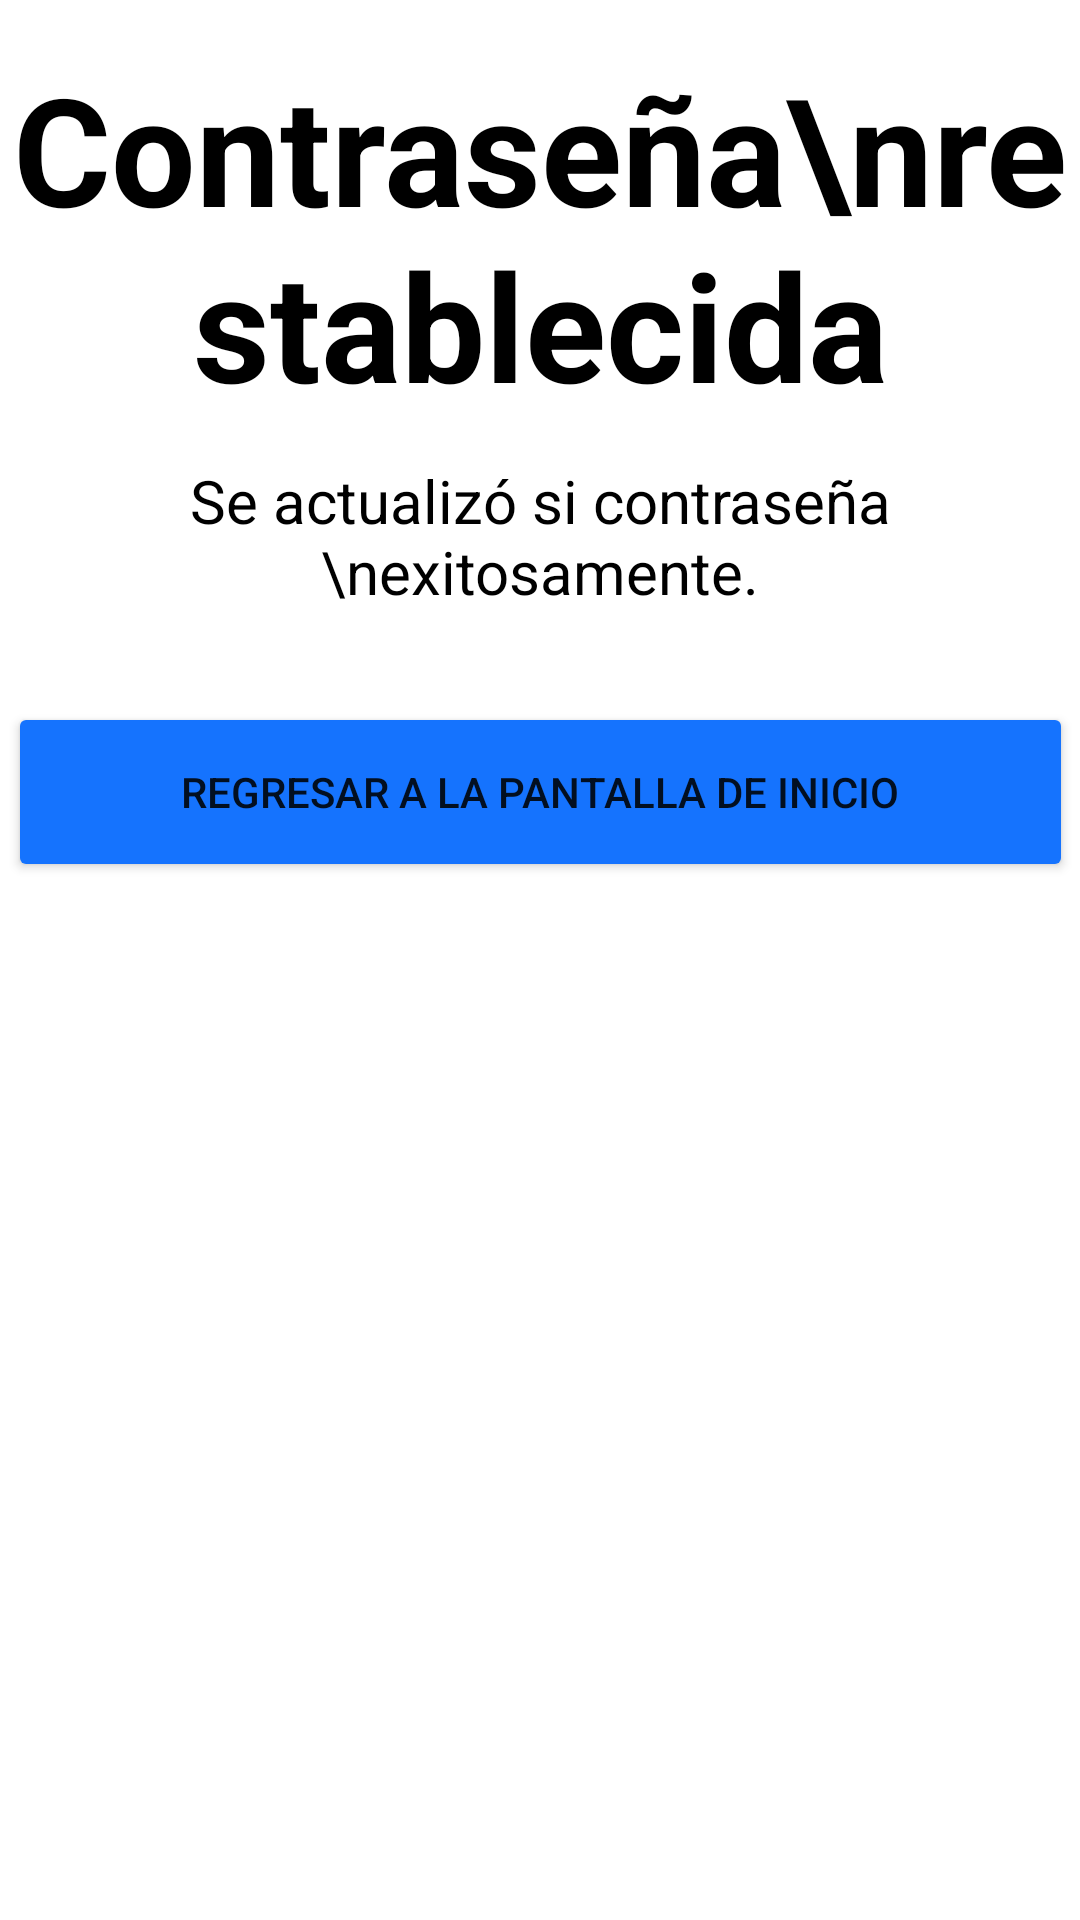

The Android layout XML behind this screen, and the referenced resources:
<!-- AndroidManifest.xml: application theme noKeyboardOnStart -->
<!-- res/layout/activity_password_restored.xml -->
<?xml version="1.0" encoding="utf-8"?>
<androidx.constraintlayout.widget.ConstraintLayout xmlns:android="http://schemas.android.com/apk/res/android"
    xmlns:app="http://schemas.android.com/apk/res-auto"
    xmlns:tools="http://schemas.android.com/tools"
    android:layout_width="match_parent"
    android:layout_height="match_parent"
    tools:context=".passwordRestored">

    <TextView
        android:id="@+id/tvTitle"
        android:layout_width="wrap_content"
        android:layout_height="wrap_content"
        android:layout_marginTop="16dp"
        android:text="Contraseña\nrestablecida"
        android:textColor="@color/black"
        android:textSize="50sp"
        android:textStyle="bold"
        android:gravity="center"
        app:layout_constraintEnd_toEndOf="parent"
        app:layout_constraintStart_toStartOf="parent"
        app:layout_constraintTop_toTopOf="parent"/>

    <TextView
        android:id="@+id/tvPrompt"
        android:layout_width="wrap_content"
        android:layout_height="wrap_content"
        android:layout_marginTop="12dp"
        android:gravity="center"
        android:text="Se actualizó si contraseña \nexitosamente."
        android:textColor="@color/black"
        android:textSize="20sp"
        app:layout_constraintEnd_toEndOf="parent"
        app:layout_constraintStart_toStartOf="parent"
        app:layout_constraintTop_toBottomOf="@+id/tvTitle" />


    <Button
        android:id="@+id/btLogin"
        style="@style/button"
        android:layout_marginTop="30dp"
        android:backgroundTint="@color/light_blue"
        android:text="Regresar a la pantalla de inicio"
        app:layout_constraintEnd_toEndOf="parent"
        app:layout_constraintStart_toStartOf="parent"
        app:layout_constraintTop_toBottomOf="@+id/tvPrompt" />


</androidx.constraintlayout.widget.ConstraintLayout>
<!-- resources referenced by this layout -->
<resources>
  <color name="black">#FF000000</color>
  <color name="light_blue">#1573FE</color>
  <style name="button">
          <item name="android:layout_width">355dp</item>
          <item name="android:layout_height">60dp</item>
  
      </style>
  <style name="noKeyboardOnStart" parent="Theme.Vialidolid">
          <item name="android:windowSoftInputMode">stateHidden</item>
      </style>
  <style name="Theme.Vialidolid" parent="Theme.MaterialComponents.Light.NoActionBar">
          
          <item name="colorPrimary">@color/morado_vialidolid</item>
          <item name="colorPrimaryVariant">@color/morado_vialidolid</item>
          <item name="colorOnPrimary">@color/white</item>
          
          <item name="colorSecondary">@color/teal_200</item>
          <item name="colorSecondaryVariant">@color/teal_700</item>
          <item name="colorOnSecondary">@color/morado_vialidolid</item>
          
          <item name="android:statusBarColor">?attr/colorPrimaryVariant</item>
          <item name="android:navigationBarColor">?attr/colorPrimaryVariant</item>
          
      </style>
  <color name="morado_vialidolid">#FF794CA7</color>
  <color name="white">#FFFFFFFF</color>
  <color name="teal_200">#FF03DAC5</color>
  <color name="teal_700">#FF018786</color>
</resources>
